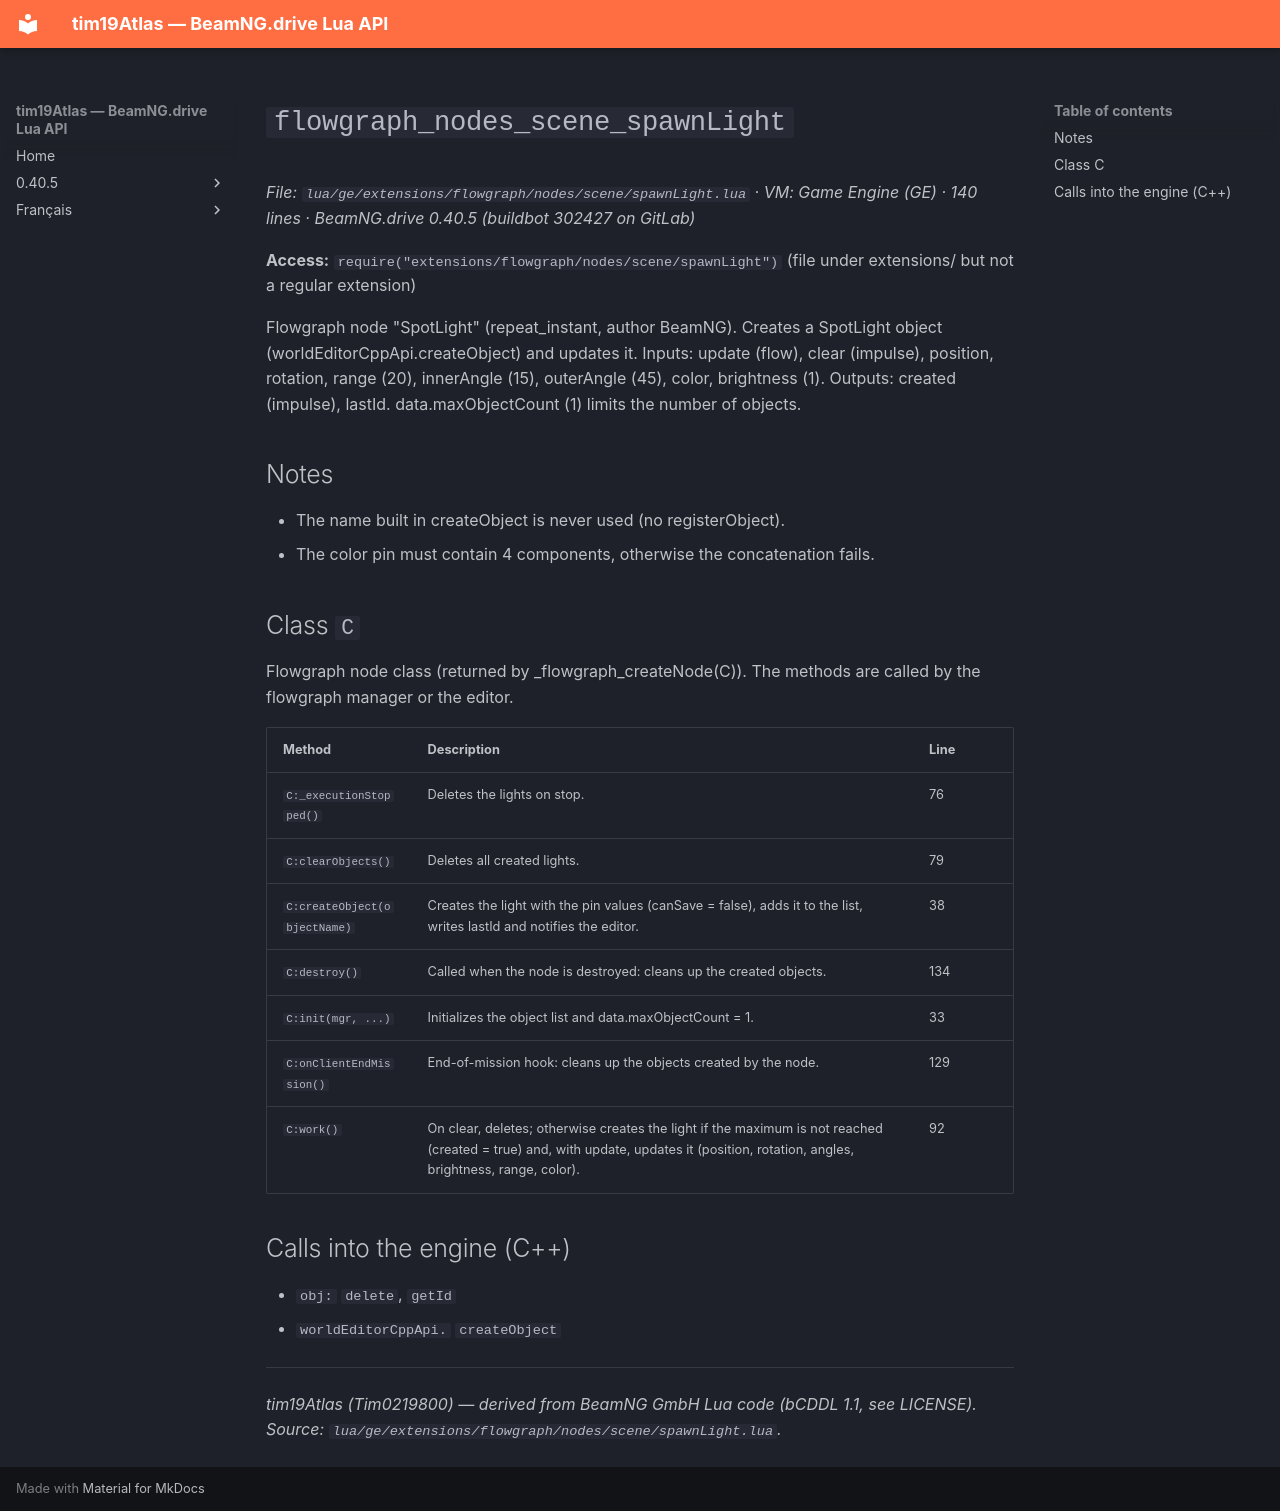

repository: Tim0219800/beamng-lua-atlas · page: 0.40.5/ge/extensions/flowgraph/nodes/scene/spawnLight.html · generator: mkdocs

# `flowgraph_nodes_scene_spawnLight`

*File: `lua/ge/extensions/flowgraph/nodes/scene/spawnLight.lua` · VM: Game Engine (GE) · 140 lines · BeamNG.drive 0.40.5 (buildbot 302427 on GitLab)*

**Access:** `require("extensions/flowgraph/nodes/scene/spawnLight")` (file under extensions/ but not a regular extension)

Flowgraph node "SpotLight" (repeat_instant, author BeamNG). Creates a SpotLight object (worldEditorCppApi.createObject) and updates it. Inputs: update (flow), clear (impulse), position, rotation, range (20), innerAngle (15), outerAngle (45), color, brightness (1). Outputs: created (impulse), lastId. data.maxObjectCount (1) limits the number of objects.

## Notes

- The name built in createObject is never used (no registerObject).
- The color pin must contain 4 components, otherwise the concatenation fails.

## Class `C`

Flowgraph node class (returned by _flowgraph_createNode(C)). The methods are called by the flowgraph manager or the editor.

| Method | Description | Line |
|---|---|---|
| `C:_executionStopped()` | Deletes the lights on stop. | 76 |
| `C:clearObjects()` | Deletes all created lights. | 79 |
| `C:createObject(objectName)` | Creates the light with the pin values (canSave = false), adds it to the list, writes lastId and notifies the editor. | 38 |
| `C:destroy()` | Called when the node is destroyed: cleans up the created objects. | 134 |
| `C:init(mgr, ...)` | Initializes the object list and data.maxObjectCount = 1. | 33 |
| `C:onClientEndMission()` | End-of-mission hook: cleans up the objects created by the node. | 129 |
| `C:work()` | On clear, deletes; otherwise creates the light if the maximum is not reached (created = true) and, with update, updates it (position, rotation, angles, brightness, range, color). | 92 |

## Calls into the engine (C++)

- `obj:` `delete`, `getId`
- `worldEditorCppApi.` `createObject`

---
*tim19Atlas (Tim0219800) — derived from BeamNG GmbH Lua code (bCDDL 1.1, see LICENSE). Source: `lua/ge/extensions/flowgraph/nodes/scene/spawnLight.lua`.*
